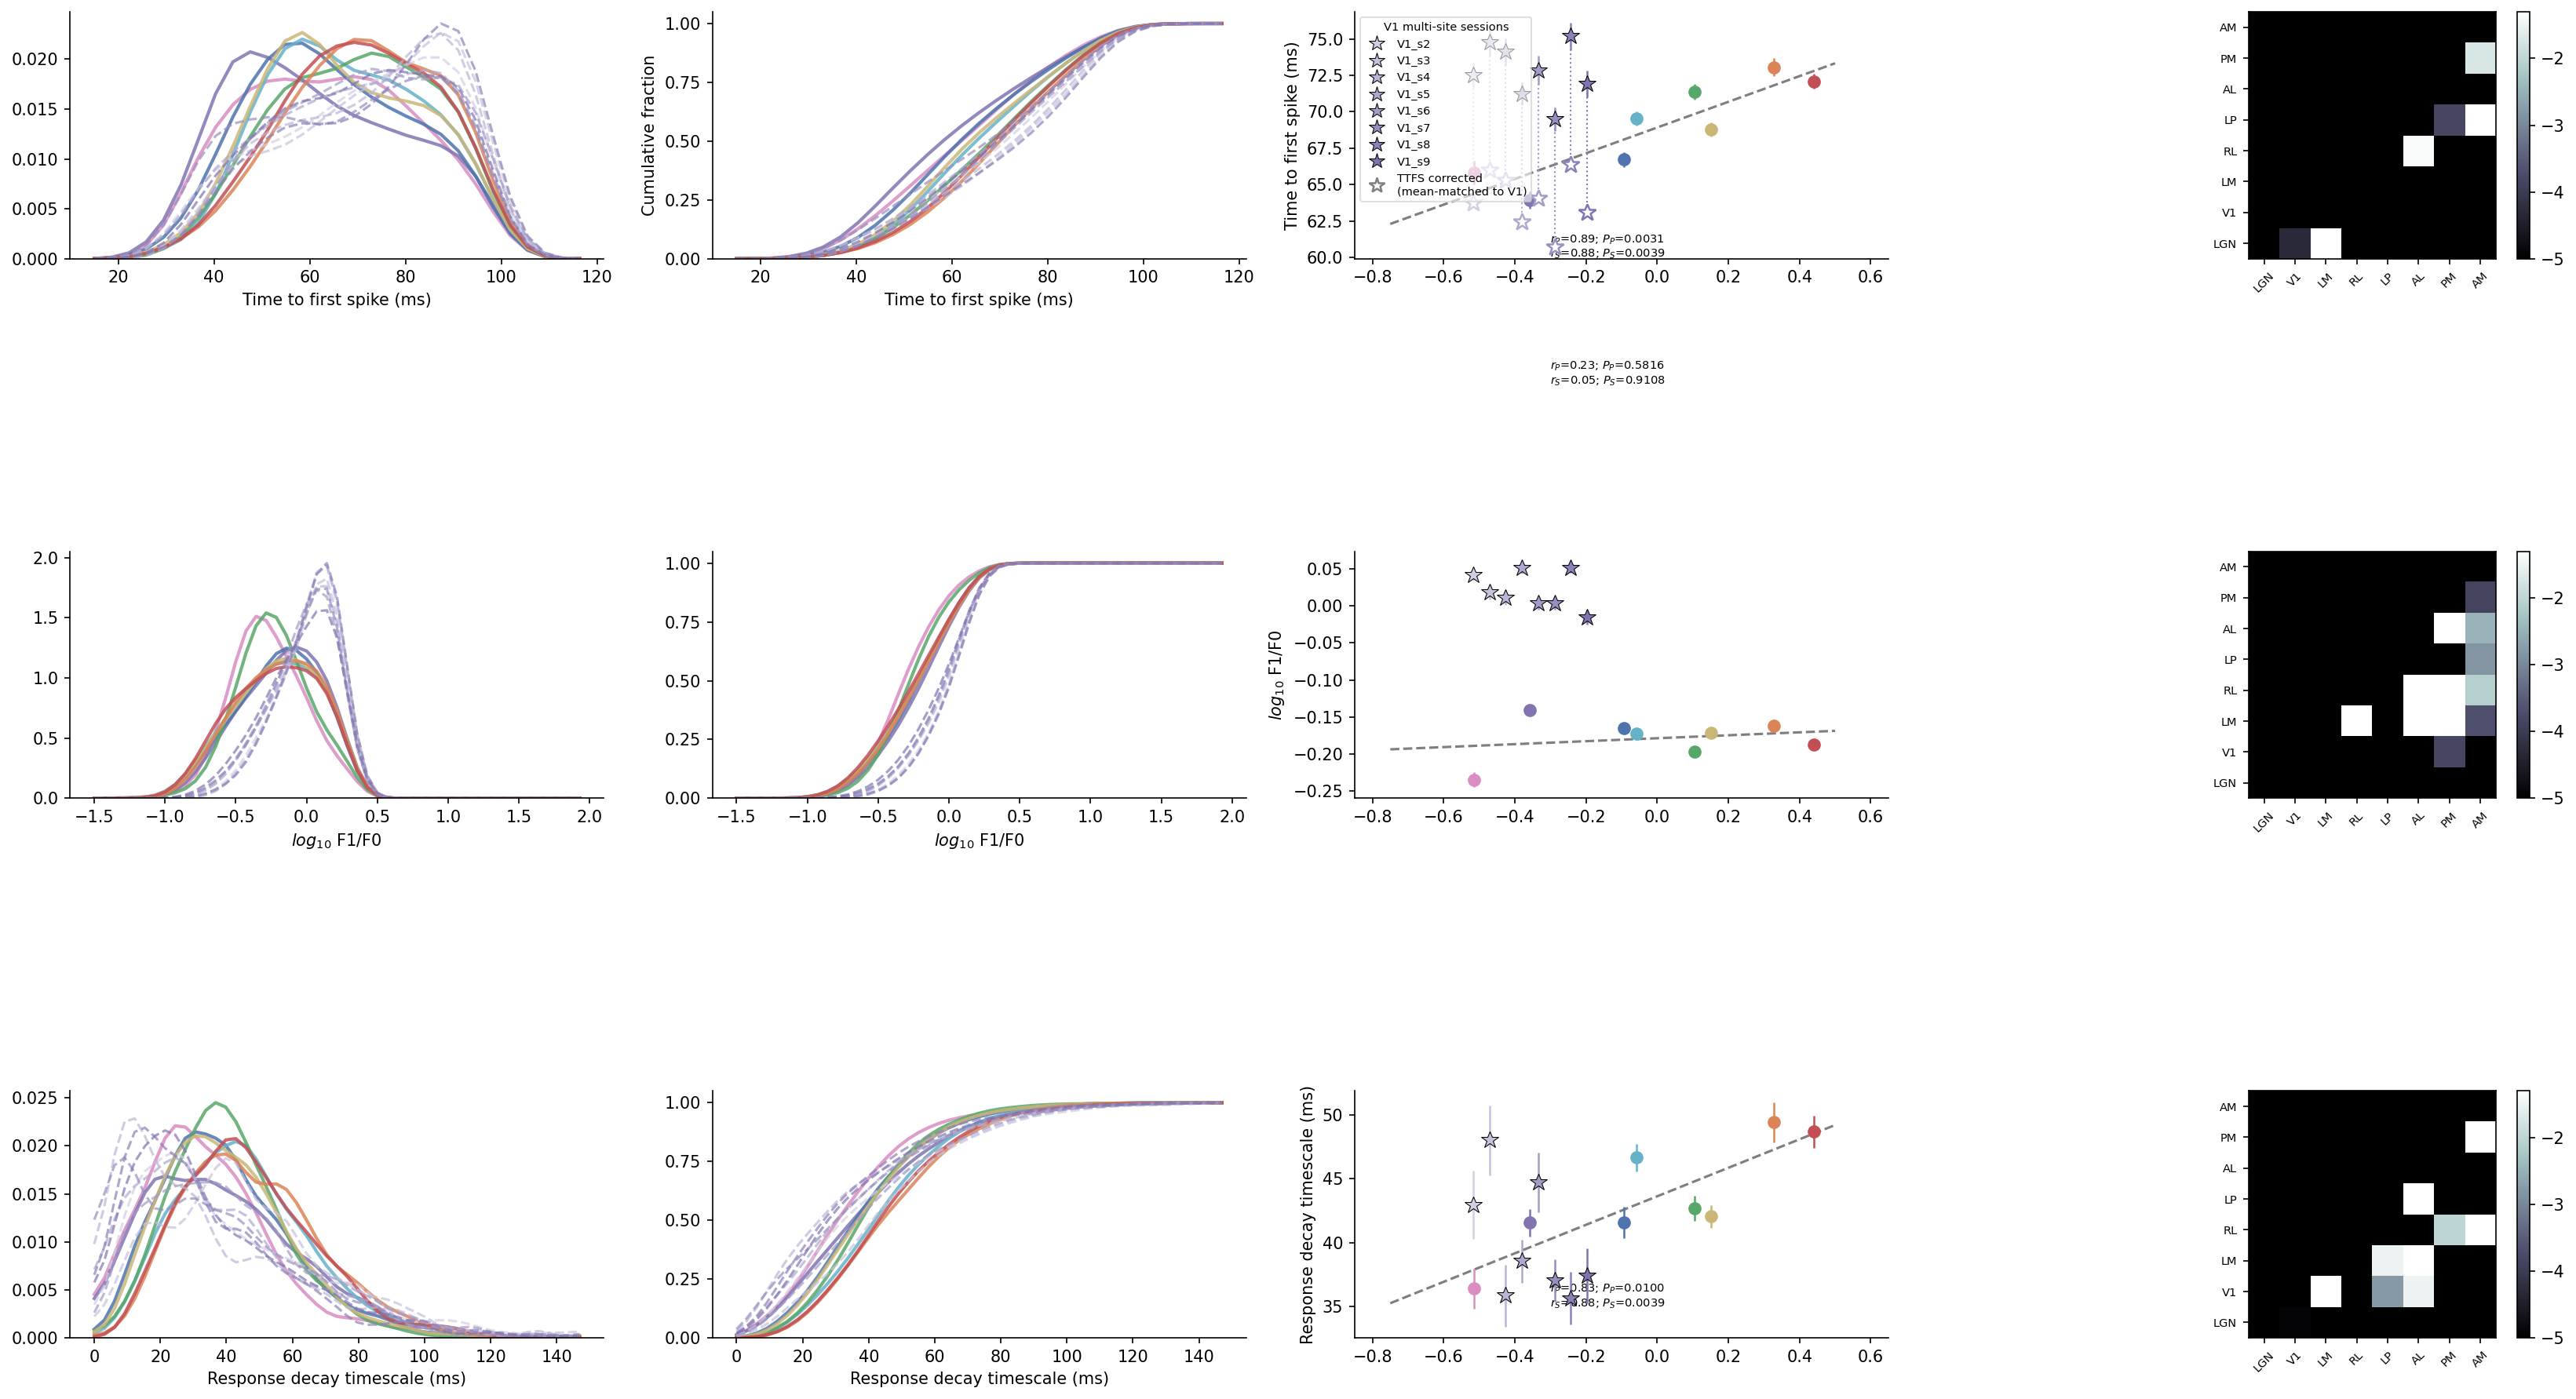

The script that saved this image:
"""
Figure3_with_V1sites.py

Extends Figure3.py to overlay V1 multi-site (MouseV2) data.
- Original 8 areas: loaded from data/unit_table.csv (Allen SDK metrics: F1/F0, TTFS, timescale)
- Site2 probes (A/B/C/E): loaded from data/site2_processed/ (same metrics, recomputed)
- Both mod_idx_dg datasets use F1/F0, compared on log10 scale
- Site2 probes are placed at VISp hierarchy score (±small jitter) pending RF-based assignment
"""

import pandas as pd
import os
import numpy as np
import matplotlib
import matplotlib.pyplot as plt
from scipy.ndimage import gaussian_filter1d
from scipy.stats import linregress, pearsonr, spearmanr, ranksums
from statsmodels.stats.multitest import multipletests
import warnings
warnings.filterwarnings('ignore', category=RuntimeWarning)

matplotlib.rcParams['pdf.fonttype'] = 42
matplotlib.rcParams['ps.fonttype'] = 42

# ── Paths ────────────────────────────────────────────────────────────────────
code_directory = os.path.abspath(os.path.join(os.path.dirname(__file__), '..'))
data_dir       = os.path.join(code_directory, 'data')
site2_dir      = os.path.join(data_dir, 'site2_processed')

# ── Colour palette ───────────────────────────────────────────────────────────
_V1_BASE = np.array([129, 116, 177]) / 255
_SITE_LABELS = [f'V1_s{i}' for i in range(2, 10)]  # V1_s2 … V1_s9

def get_color_palette(area):
    colors = [[217,141,194],[129,116,177],[78,115,174],[101,178,201],
              [88,167,106],[202,183,120],[219,132,87],[194,79,84]]
    to_f = lambda c: tuple(v/255 for v in c)
    palette = dict(zip(('LGd','V1','LM','RL','LP','AL','PM','AM'),
                        [to_f(c) for c in colors]))
    # 8 site sessions: tints from very light to full V1 purple
    tints = np.linspace(0.35, 1.0, len(_SITE_LABELS))
    for label, t in zip(_SITE_LABELS, tints):
        palette[label] = tuple(1 - t * (1 - _V1_BASE))
    return palette.get(area, '#C9C9C9')

# ── Load original data (unit_table.csv — Allen SDK F1/F0, TTFS, timescale) ──
df_orig = pd.read_csv(os.path.join(data_dir, 'unit_table.csv'), low_memory=False)

fine_to_coarse = {'VISp':'V1','VISl':'LM','VISrl':'RL','VISal':'AL','VISpm':'PM','VISam':'AM'}
df_orig['area_coarse'] = df_orig['ecephys_structure_acronym'].map(
    lambda a: fine_to_coarse.get(a, a))

# ── Load all V1 site data (site2_processed, site3_processed, …) ──────────────
def _load_one_site(site_dir):
    needed = ['layer_info.csv', 'change_modulation_data.csv',
              'timescale_metrics.csv', 'time_to_first_spike.csv']
    if not all(os.path.isfile(os.path.join(site_dir, f)) for f in needed):
        return pd.DataFrame()
    lay  = pd.read_csv(os.path.join(site_dir, 'layer_info.csv'))
    mod  = pd.read_csv(os.path.join(site_dir, 'change_modulation_data.csv'))
    ts   = pd.read_csv(os.path.join(site_dir, 'timescale_metrics.csv'))
    ttfs = pd.read_csv(os.path.join(site_dir, 'time_to_first_spike.csv'))
    df = lay.merge(mod, on='unit_id').merge(ts, on='unit_id').merge(ttfs, on='unit_id')
    return df.rename(columns={
        'time_to_first_spike': 'time_to_first_spike_fl',
        'modulation_index':    'f1_f0_dg',
        'autocorr_tau':        'timescale_ac',
    })

import glob as _glob
_site_dirs = sorted(_glob.glob(os.path.join(data_dir, 'site*_processed')))
print(f'Found {len(_site_dirs)} site directories: {[os.path.basename(d) for d in _site_dirs]}')

_site_frames = [_load_one_site(d) for d in _site_dirs]
_site_frames = [f for f in _site_frames if not f.empty]
df_site2 = pd.concat(_site_frames, ignore_index=True, sort=False) if _site_frames else pd.DataFrame()

# Map each V1_siteN_X probe label → per-session coarse label V1_sN
if not df_site2.empty:
    import re as _re
    def _site_coarse(acronym):
        m = _re.match(r'V1_site(\d+)_?', str(acronym))
        return f'V1_s{m.group(1)}' if m else None
    df_site2['area_coarse'] = df_site2['ecephys_structure_acronym'].map(_site_coarse)
    df_site2 = df_site2[df_site2['area_coarse'].notna()]
    found_sites = sorted(df_site2['area_coarse'].unique())
    print(f'Site sessions loaded: {found_sites}  '
          f'({len(df_site2)} units total)')

df = pd.concat([df_orig, df_site2], ignore_index=True, sort=False)

# ── Areas & hierarchy scores ─────────────────────────────────────────────────
orig_areas  = ('LGd','V1','LM','RL','LP','AL','PM','AM')
# Only include sessions that are actually present in the data
site2_areas = tuple(s for s in _SITE_LABELS if not df_site2.empty and
                    s in df_site2['area_coarse'].values)
areas       = orig_areas + site2_areas

_visp_hs = -0.357
hierarchy_score = {
    'LGd':-0.515, 'V1':-0.357, 'LM':-0.093, 'RL':-0.059,
    'LP':0.105,   'AL':0.152,  'PM':0.327,   'AM':0.441,
}
# Spread site sessions symmetrically around VISp hierarchy score (pending RF assignment)
_n_sites = len(_SITE_LABELS)
_jitter  = np.linspace(-0.04 * (_n_sites//2), 0.04 * (_n_sites//2), _n_sites)
for label, j in zip(_SITE_LABELS, _jitter):
    hierarchy_score[label] = _visp_hs + j
HS     = [hierarchy_score[a] for a in areas]
n_areas = len(areas)

# ── Metric configuration ─────────────────────────────────────────────────────
metrics = ['time_to_first_spike_fl', 'f1_f0_dg', 'timescale_ac']
labels  = ['Time to first spike (ms)',
           '$log_{10}$ F1/F0',
           'Response decay timescale (ms)']
bins    = [np.linspace(15, 120, 30),
           np.linspace(-1.5, 2.0, 50),    # log10(F1/F0)
           np.linspace(0, 150, 50)]
function_to_apply = [
    lambda v: v * 1000,                   # s → ms
    lambda v: np.log10(np.clip(v, 1e-6, None)),  # F1/F0 → log10
    lambda v: v,
]
y_vals = [60, 0.3, 35]   # y-position for correlation text in each panel

# ── Helpers ──────────────────────────────────────────────────────────────────
def get_bootstrap_95ci(M, f, N=500):
    if len(M) < 5: return np.nan
    n = max(1, int(len(M) / 2))
    est = np.array([f(M[np.random.permutation(len(M))[:n]]) for _ in range(N)])
    return np.percentile(est, 97.5) - np.nanmean(est)

measure = np.nanmean
np.random.seed(10)

# ── Diagnostics ──────────────────────────────────────────────────────────────
print('Metric n per area (coarse):')
for m in metrics:
    if m in df.columns:
        counts = df.groupby('area_coarse')[m].apply(
            lambda x: int(np.sum(np.isfinite(x.astype(float)))))
        line = ', '.join(f'{a}:{counts[a]}' for a in list(orig_areas)+list(site2_areas) if a in counts)
        print(f'  {m}: {line}')

# ── Main loop ────────────────────────────────────────────────────────────────
centers    = np.full((n_areas, len(metrics)), np.nan)
errorbars  = np.full((n_areas, len(metrics)), np.nan)
max_values = np.zeros(len(metrics))
all_values = {mi: {} for mi in range(len(metrics))}

plt.figure(14782, figsize=(22, 12))
plt.clf()

for area_idx, area in enumerate(areas):
    is_site2 = area in site2_areas
    lw    = 1.5 if is_site2 else 2.0
    alpha = 0.70 if is_site2 else 0.85
    ls    = '--'  if is_site2 else '-'

    base_sel = (df.area_coarse == area)

    for metric_idx, metric in enumerate(metrics):
        sel = base_sel.copy()

        if metric_idx == 0:   # TTFS
            sel &= (df.time_to_first_spike_fl < 0.1)
        elif metric_idx == 1: # f1_f0_dg — exclude zeros
            sel &= (df[metric].astype(float) > 0)
        elif metric_idx == 2: # timescale
            sel &= (df[metric].astype(float) < 300) & (df[metric].astype(float) > 1)
            sel &= (df.spike_count_ac.astype(float) > 50) & (df.err_ac.astype(float) < 20)

        if metric not in df.columns:
            M = np.array([])
        else:
            M = function_to_apply[metric_idx](df.loc[sel, metric].astype(float).values)

        M = M[np.isfinite(M)]
        all_values[metric_idx][area] = M

        if len(M) < 5:
            continue

        h, b = np.histogram(M, bins=bins[metric_idx], density=True)
        h_filt = gaussian_filter1d(h, 1.5)
        max_values[metric_idx] = max(np.max(h_filt), max_values[metric_idx])

        plt.subplot(len(metrics), 4, metric_idx*4+1)
        plt.plot(b[:-1], h_filt, color=get_color_palette(area),
                 lw=lw, alpha=alpha, ls=ls)
        if area_idx == n_areas - 1:
            plt.xlabel(labels[metric_idx])

        plt.subplot(len(metrics), 4, metric_idx*4+2)
        cdf = np.cumsum(h_filt)
        cdf = cdf / cdf[-1] if cdf[-1] > 0 else cdf
        plt.plot(b[:-1], cdf, color=get_color_palette(area),
                 lw=lw, alpha=alpha, ls=ls)
        if area_idx == n_areas - 1:
            plt.xlabel(labels[metric_idx])

        centers[area_idx, metric_idx]   = measure(M)
        errorbars[area_idx, metric_idx] = get_bootstrap_95ci(M, measure)

print('TOTAL original: ' + str(int(df[df.area_coarse.isin(orig_areas)].shape[0])))
print('TOTAL site2:    ' + str(int(df[df.area_coarse.isin(site2_areas)].shape[0])))

# ── Scatter: metric vs. hierarchy score ──────────────────────────────────────
for i in range(len(metrics)):
    plt.subplot(len(metrics), 4, i*4+3)

    orig_mask = np.array([a in orig_areas for a in areas])
    x_orig    = np.array(HS)[orig_mask]
    y_orig    = centers[orig_mask, i]
    fin       = np.isfinite(y_orig)

    # Original area dots
    for k, area in enumerate(areas):
        if area not in orig_areas: continue
        plt.plot(HS[k], centers[k,i], 'o', ms=7,
                 color=get_color_palette(area), zorder=3)
        plt.errorbar(HS[k], centers[k,i], yerr=errorbars[k,i],
                     fmt='none', ecolor=get_color_palette(area), lw=1.2, zorder=2)

    # Regression line (original 8 areas)
    if np.sum(fin) >= 3:
        slope, intercept, r, p, _ = linregress(x_orig[fin], y_orig[fin])
        x2 = np.linspace(-0.75, 0.5, 10)
        plt.plot(x2, x2*slope+intercept, '--k', alpha=0.5, lw=1.5, zorder=1)
        r_s, p_s = spearmanr(x_orig[fin], y_orig[fin])
        r_p, p_p = pearsonr(x_orig[fin], y_orig[fin])
        plt.text(-0.30, y_vals[i],
                 f'$r_P$={r_p:.2f}; $P_P$={p_p:.4f}\n$r_S$={r_s:.2f}; $P_S$={p_s:.4f}',
                 fontsize=7)

    # Site session stars (raw)
    for k, area in enumerate(areas):
        if area not in site2_areas: continue
        if not np.isfinite(centers[k, i]): continue
        plt.plot(HS[k], centers[k, i], '*', ms=11,
                 color=get_color_palette(area),
                 markeredgecolor='k', markeredgewidth=0.5, zorder=4)
        plt.errorbar(HS[k], centers[k, i], yerr=errorbars[k, i],
                     fmt='none', ecolor=get_color_palette(area), lw=1.2, zorder=3)

    # TTFS only: add mean-matched (offset-corrected) copies as hollow stars
    if i == 0:
        v1_idx   = list(areas).index('V1')
        site_idxs = [list(areas).index(a) for a in site2_areas if a in areas]
        site_vals = [centers[k, 0] for k in site_idxs if np.isfinite(centers[k, 0])]
        if site_vals and np.isfinite(centers[v1_idx, 0]):
            ttfs_shift = centers[v1_idx, 0] - np.mean(site_vals)
            for k, area in enumerate(areas):
                if area not in site2_areas: continue
                raw_y = centers[k, i]
                if not np.isfinite(raw_y): continue
                corr_y = raw_y + ttfs_shift
                # Thin dotted line connecting raw to corrected
                plt.plot([HS[k], HS[k]], [raw_y, corr_y], ':',
                         color=get_color_palette(area), lw=1.0, zorder=3)
                # Hollow star at corrected position
                plt.plot(HS[k], corr_y, '*', ms=11,
                         color='white',
                         markeredgecolor=get_color_palette(area),
                         markeredgewidth=1.2, zorder=5)

    plt.ylabel(labels[i])

# Legend in the first scatter panel
ax_leg = plt.subplot(len(metrics), 4, 3)
handles = [plt.Line2D([0],[0], marker='*', ms=10, linestyle='none',
                       color=get_color_palette(a), markeredgecolor='k',
                       markeredgewidth=0.5, label=a)
           for a in site2_areas]
handles += [
    plt.Line2D([0],[0], marker='*', ms=10, linestyle='none',
               color='white', markeredgecolor='grey', markeredgewidth=1.2,
               label='TTFS corrected\n(mean-matched to V1)'),
]
ax_leg.legend(handles=handles, loc='upper left', fontsize=7, framealpha=0.6,
               title='V1 multi-site sessions', title_fontsize=7)

# ── P-value matrix (original 8 areas) ────────────────────────────────────────
common_names = ['LGN','V1','LM','RL','LP','AL','PM','AM']

for mi, metric in enumerate(metrics):
    n8   = len(orig_areas)
    comp = np.zeros((n8, n8))
    for i1, a1 in enumerate(orig_areas):
        for i2, a2 in enumerate(orig_areas):
            if i2 <= i1: continue
            v1 = all_values[mi].get(a1, np.array([]))
            v2 = all_values[mi].get(a2, np.array([]))
            if len(v1) < 5 or len(v2) < 5: continue
            _, p = ranksums(v1, v2)
            comp[i1, i2] = max(p, 1e-10)

    flat = comp.flatten()
    ok   = np.where(flat > 0)[0]
    if len(ok) == 0: continue
    _, corr, _, _ = multipletests(flat[ok], alpha=0.05, method='fdr_bh')
    corr2 = np.zeros_like(flat); corr2[ok] = corr
    safe  = np.reshape(corr2, comp.shape)
    safe[safe <= 0] = 1e-10

    plt.subplot(len(metrics), 4, mi*4+4)
    plt.imshow(np.log10(safe), cmap='bone', vmin=-5, vmax=np.log10(0.05))
    plt.colorbar(fraction=0.026, pad=0.04)
    plt.xticks(np.arange(n8), common_names, fontsize=7, rotation=45)
    plt.yticks(np.arange(n8), common_names, fontsize=7)
    plt.ylim([-0.5, n8-0.5])
    plt.xlim([-0.5, n8-0.5])

# ── Cosmetics ─────────────────────────────────────────────────────────────────
for mi in range(len(metrics)):
    ax1 = plt.subplot(len(metrics), 4, mi*4+1)
    [ax1.spines[s].set_visible(False) for s in ('top','right')]
    if max_values[mi] > 0:
        ax1.set_ylim(0, max_values[mi] * 1.05)

    ax2 = plt.subplot(len(metrics), 4, mi*4+2)
    [ax2.spines[s].set_visible(False) for s in ('top','right')]
    ax2.set_ylim(0, 1.05)
    ax2.set_yticks([0, 0.25, 0.5, 0.75, 1.0])
    if mi == 0:
        ax2.set_ylabel('Cumulative fraction')

    ax3 = plt.subplot(len(metrics), 4, mi*4+3)
    [ax3.spines[s].set_visible(False) for s in ('top','right')]
    ax3.set_xlim(-0.85, 0.65)

plt.tight_layout()
out_path = os.path.join(code_directory, 'Figure3', 'Figure3_with_V1sites.png')
plt.savefig(out_path, dpi=150, bbox_inches='tight')
print(f'Saved → {out_path}')
